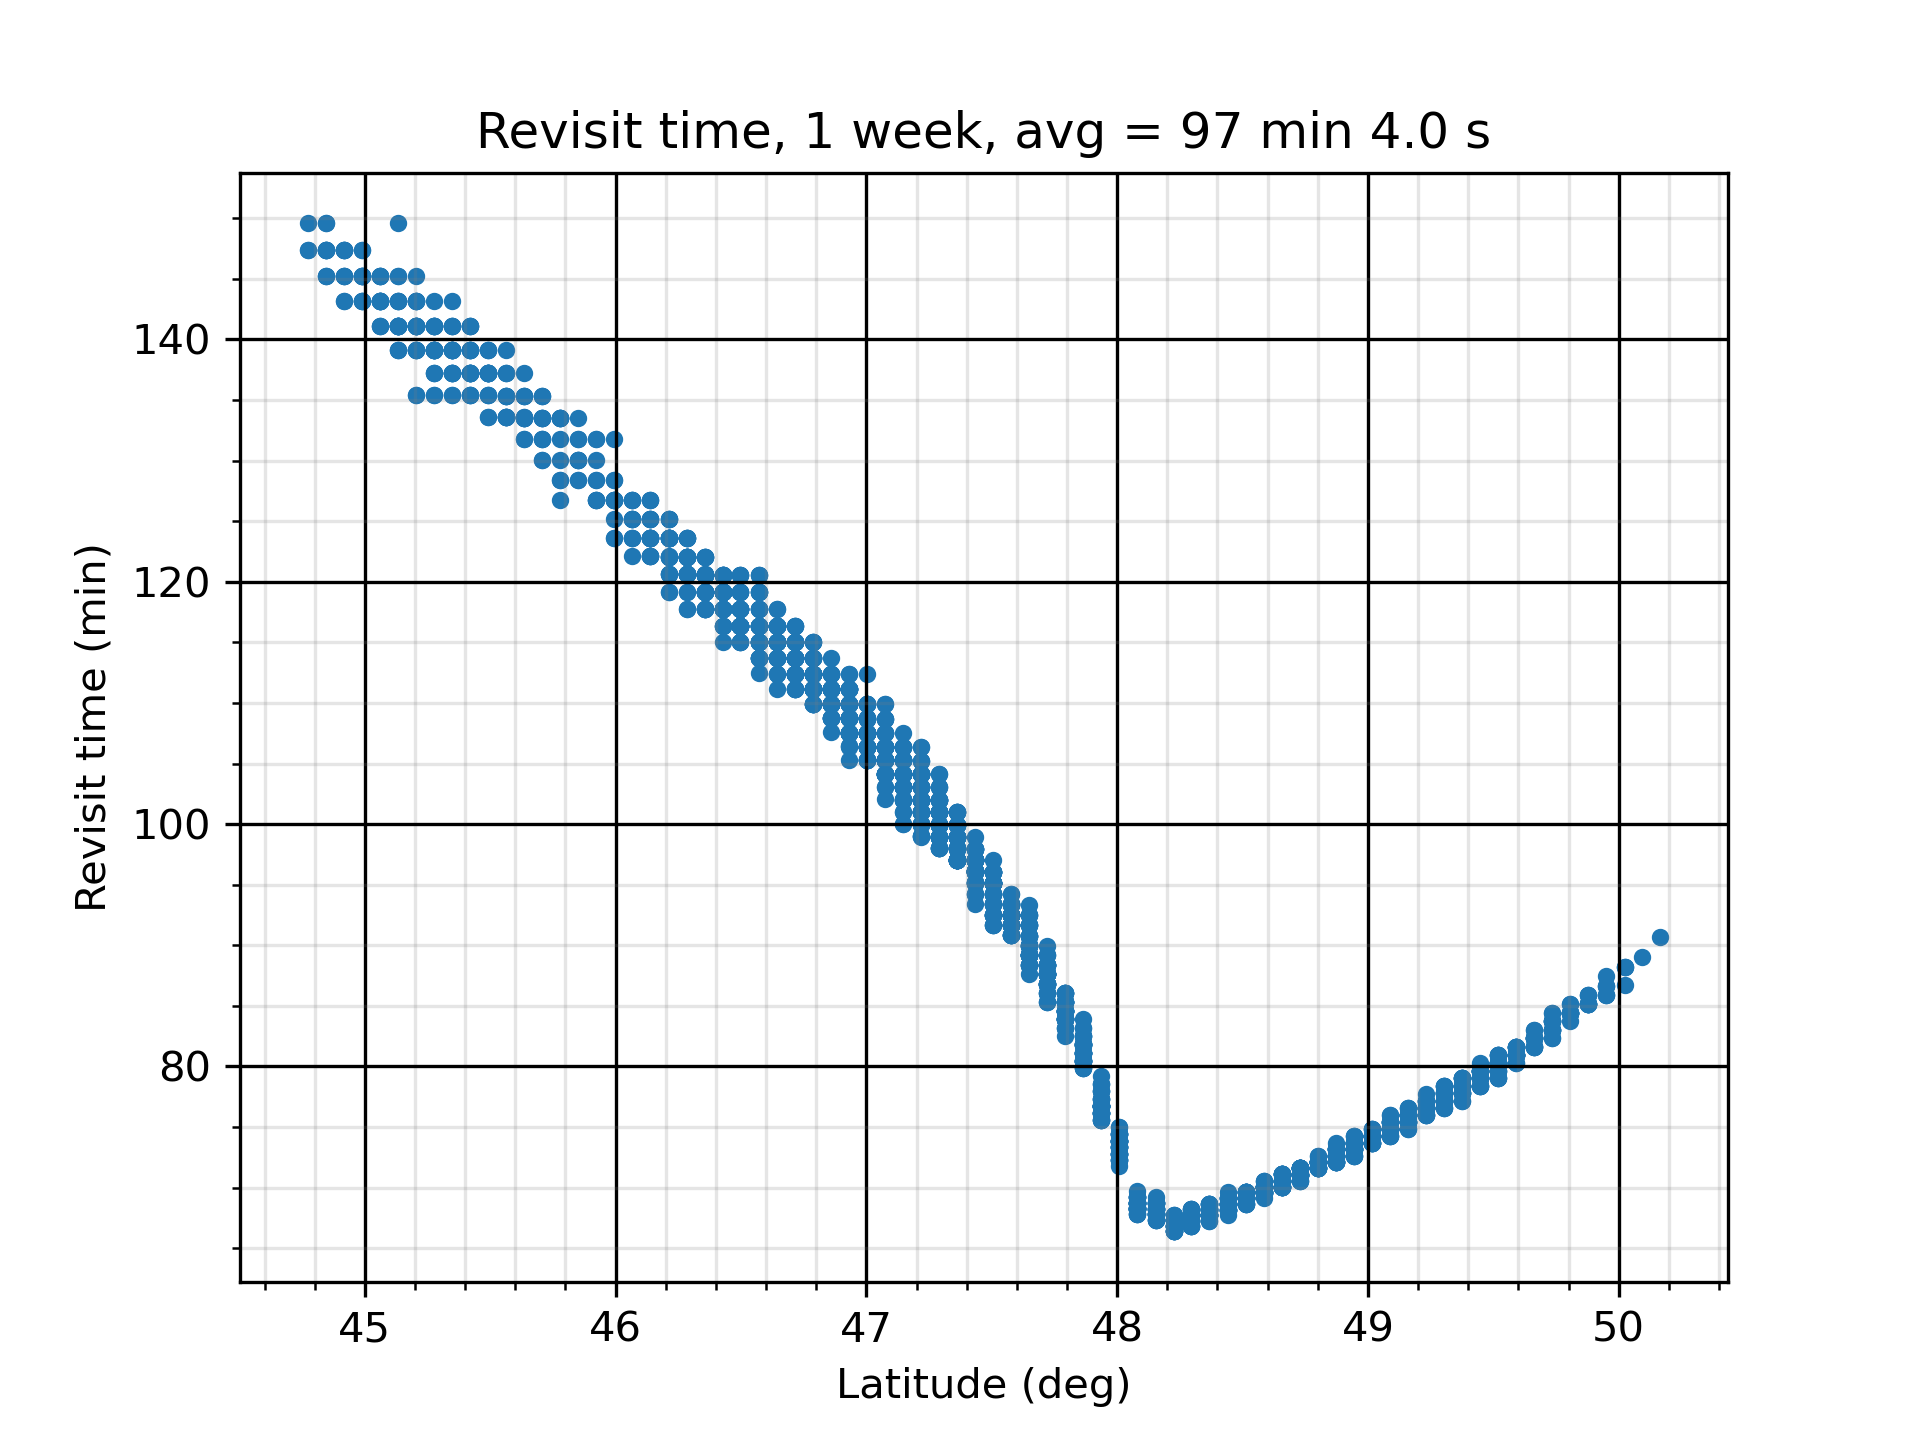

The file beside this chart, header and first rows:
Coverage Properties
Custom Regions Coverage
Grid Altitude: 0.0000 (km)
Ground Altitude set from grid altitude r…
Resolution: 0.1000 (deg)
Number of Points: 2638
Assets required for a valid access: At L…
Assigned Assets:
Constellation/Sensors:    Active
Satellite/Satellite011/Sensor/Sensor1:  …
Satellite/Satellite012/Sensor/Sensor2:  …
Satellite/Satellite021/Sensor/Sensor3:  …
Satellite/Satellite022/Sensor/Sensor4:  …
Satellite/Satellite031/Sensor/Sensor5:  …
Satellite/Satellite032/Sensor/Sensor6:  …
Satellite/Satellite041/Sensor/Sensor7:  …
Satellite/Satellite042/Sensor/Sensor8:  …
Access Interval: 1 Jun 2023 10:00:00.000…
Regional Acceleration: Automatic
Light time delay: Ignored
Maximum Sampling Time Step: 360.000 secs
Minimum Sampling Time Step: 0.010 secs
Time Convergence: 5.000e-03 secs
Value Convergence: Relative 1.000e-08 - …
FOM Properties
Average Revisit Time
Minimum number of assets required: 1
Gaps at ends of analysis interval are co…
Satisfaction is not enabled
FOM value range check is not enabled.
Latitude (deg), Longitude (deg), FOM Value (sec)
44.41, 33.7, 9254
44.41, 33.85, 9548
44.41, 34, 9399
44.48, 33.7, 9254
44.48, 33.85, 9254
44.48, 34, 9254
44.48, 34.15, 9254
44.56, 33.56, 9113
44.56, 33.7, 8977
44.56, 33.85, 9113
44.56, 34, 8977
44.56, 34.15, 9113
44.56, 34.3, 9254
44.63, 33.56, 8977
44.63, 33.7, 8977
44.63, 33.85, 9113
44.63, 34, 8976
44.63, 34.15, 8977
44.63, 34.3, 8977
44.7, 33.56, 8976
44.7, 33.7, 8976
44.7, 33.85, 8844
44.7, 34, 8976
44.7, 34.15, 8976
44.7, 34.3, 8976
44.7, 34.44, 9112
44.77, 33.56, 8976
44.77, 33.7, 8844
44.77, 33.85, 8976
44.77, 34, 8976
... 2,608 more rows
